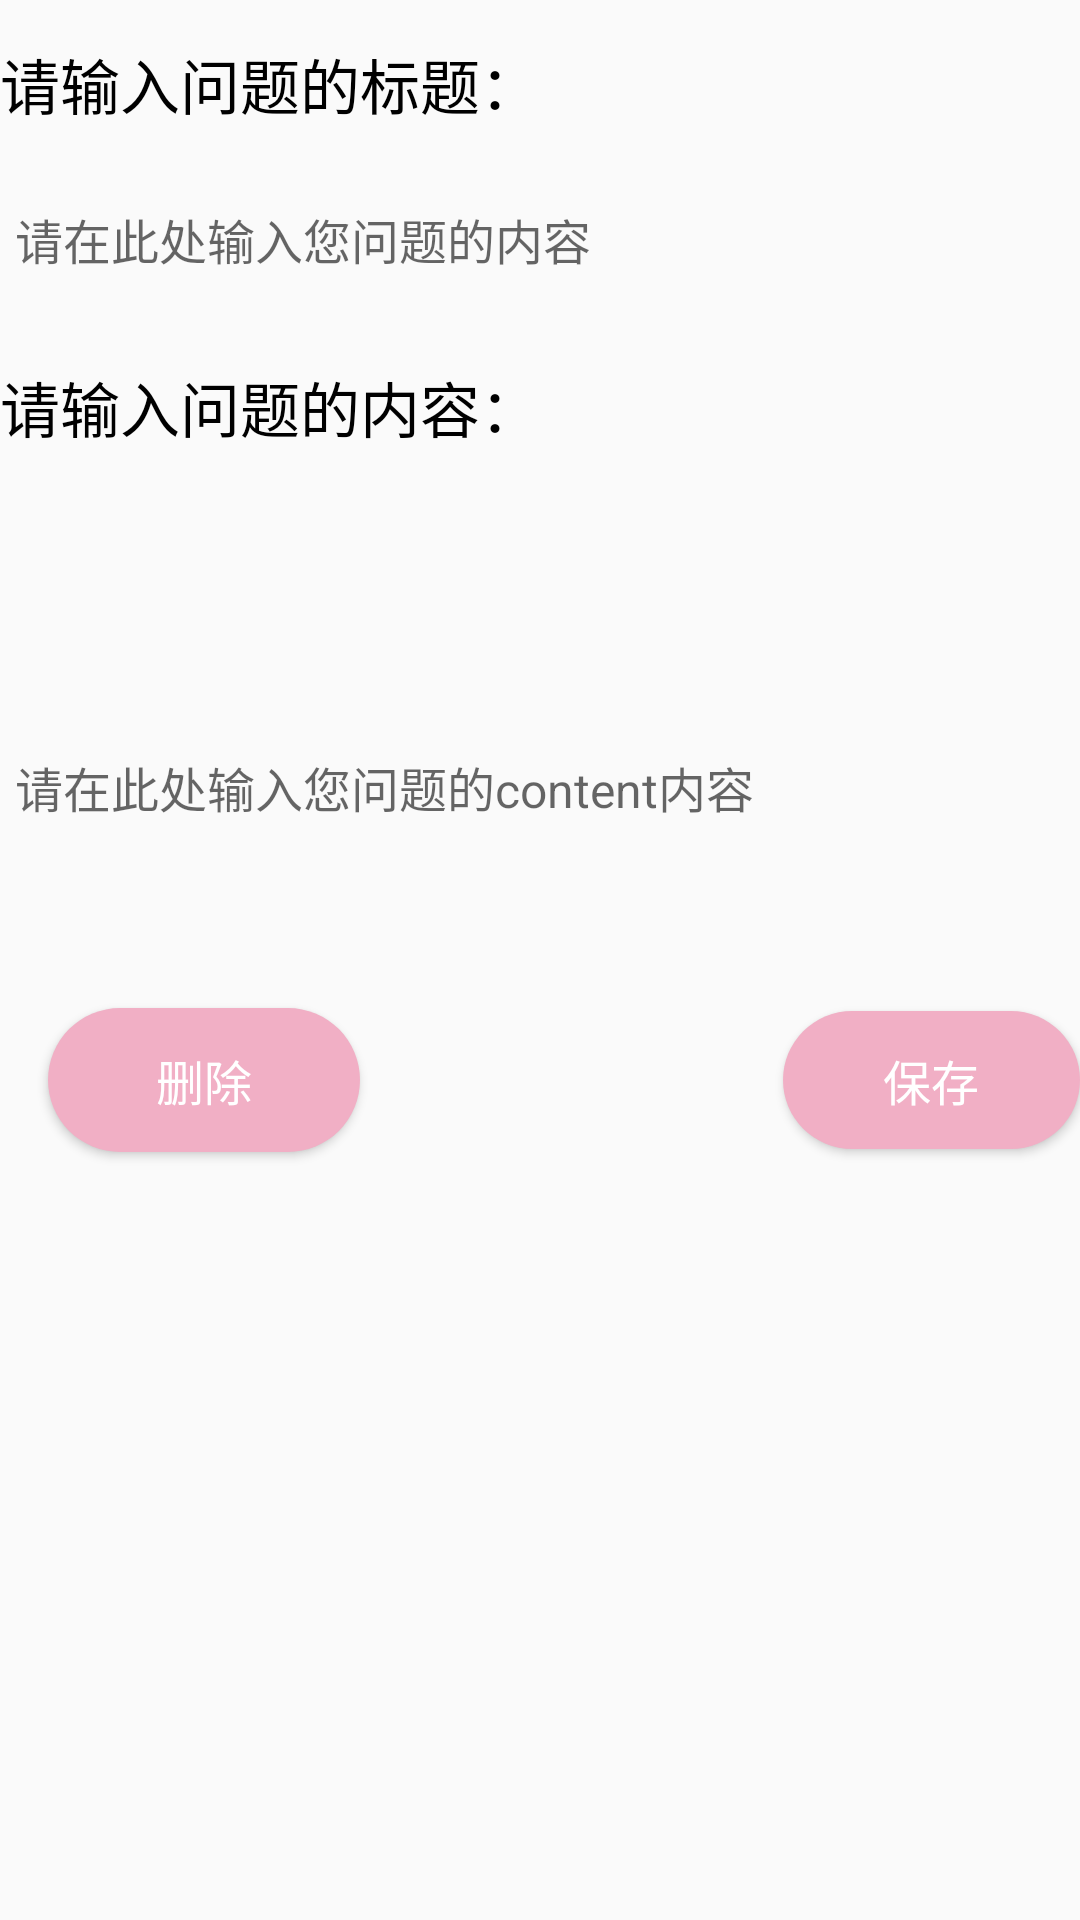

Reconstruct the res/layout file that produces this screen, plus the resources it refers to.
<!-- AndroidManifest.xml: application theme Theme.AppCompat.Light.NoActionBar -->
<!-- res/layout/activity_edit_question.xml -->
<?xml version="1.0" encoding="utf-8"?>
<androidx.constraintlayout.widget.ConstraintLayout xmlns:android="http://schemas.android.com/apk/res/android"
    xmlns:app="http://schemas.android.com/apk/res-auto"
    xmlns:tools="http://schemas.android.com/tools"
    android:layout_width="match_parent"
    android:layout_height="match_parent"
    tools:context="com.example.client_zhihu_hzy.Activity.EditQuestionActivity"
    tools:ignore="MissingConstraints"
    >

    <TextView
        android:id="@+id/tvEditTitle"
        android:layout_width="wrap_content"
        android:layout_height="wrap_content"
        android:text="请输入问题的标题："
        app:layout_constraintBottom_toBottomOf="parent"

        app:layout_constraintHorizontal_bias="0.056"
        app:layout_constraintStart_toStartOf="parent"
        app:layout_constraintTop_toTopOf="parent"
        android:textSize="20dp"
        android:textColor="#000000"
        app:layout_constraintVertical_bias="0.022" />

    <EditText
        android:id="@+id/etEditTitle"
        android:layout_width="match_parent"
        android:layout_height="wrap_content"
        android:layout_marginTop="16dp"
        android:background="@drawable/shape_edit"
        android:paddingStart="5dp"
        android:paddingEnd="5dp"
        android:hint="请在此处输入您问题的内容"
        android:textSize="16sp"

        app:layout_constraintHorizontal_bias="0.0"
        app:layout_constraintStart_toStartOf="parent"
        app:layout_constraintTop_toBottomOf="@+id/tvEditTitle"
        android:minLines="2"
        android:maxLines="3"/>

    <TextView
        android:id="@+id/tvEditDesc"
        android:layout_width="wrap_content"
        android:layout_height="wrap_content"
        android:text="请输入问题的内容："
        android:textColor="#000000"
        android:textSize="20dp"
        app:layout_constraintBottom_toBottomOf="parent"

        app:layout_constraintHorizontal_bias="0.056"
        app:layout_constraintStart_toStartOf="parent"
        app:layout_constraintTop_toBottomOf="@+id/etEditTitle"
        app:layout_constraintVertical_bias="0.039" />

    <EditText
        android:id="@+id/etEditDesc"
        android:layout_width="match_parent"
        android:layout_height="200dp"
        android:layout_marginTop="12dp"
        android:background="@drawable/shape_edit"
        android:hint="请在此处输入您问题的content内容"
        android:maxLines="20"
        android:minLines="15"
        android:paddingStart="5dp"
        android:paddingEnd="5dp"
        android:textSize="16sp"
        app:layout_constraintEnd_toEndOf="parent"
        app:layout_constraintHorizontal_bias="0.0"
        app:layout_constraintStart_toStartOf="parent"
        app:layout_constraintTop_toBottomOf="@+id/tvEditDesc" />

    <Button
        android:id="@+id/btDelete"
        android:layout_width="104dp"
        android:layout_height="48dp"
        android:layout_marginStart="16dp"
        android:layout_marginLeft="16dp"
        android:layout_marginEnd="9dp"
        android:layout_marginRight="9dp"
        android:layout_marginBottom="256dp"
        android:background="@drawable/button_drawable"
        android:text="删除"
        android:textColor="#ffffff"
        android:textSize="16dp"
        app:layout_constraintBottom_toBottomOf="parent"
        app:layout_constraintEnd_toStartOf="@+id/btnLogin"
        app:layout_constraintStart_toStartOf="parent" />

    <Button
        android:id="@+id/btSave"
        android:layout_width="99dp"
        android:layout_height="46dp"
        android:background="@drawable/button_drawable"
        android:text="保存"
        android:textColor="#ffffff"
        android:textSize="16dp"
        app:layout_constraintBaseline_toBaselineOf="@+id/btDelete"
        app:layout_constraintEnd_toEndOf="parent"
        app:layout_constraintStart_toEndOf="@+id/btnReg" />









</androidx.constraintlayout.widget.ConstraintLayout>
<!-- resources referenced by this layout -->
<resources>
  <!-- drawable button_drawable (drawable) -->
  <?xml version="1.0" encoding="utf-8"?>
  <shape xmlns:android="http://schemas.android.com/apk/res/android" android:shape="rectangle">
      
      <solid android:color="#F1AFC5" />
      
      <corners android:radius="80dip" />
  
      
  
  </shape>
</resources>
